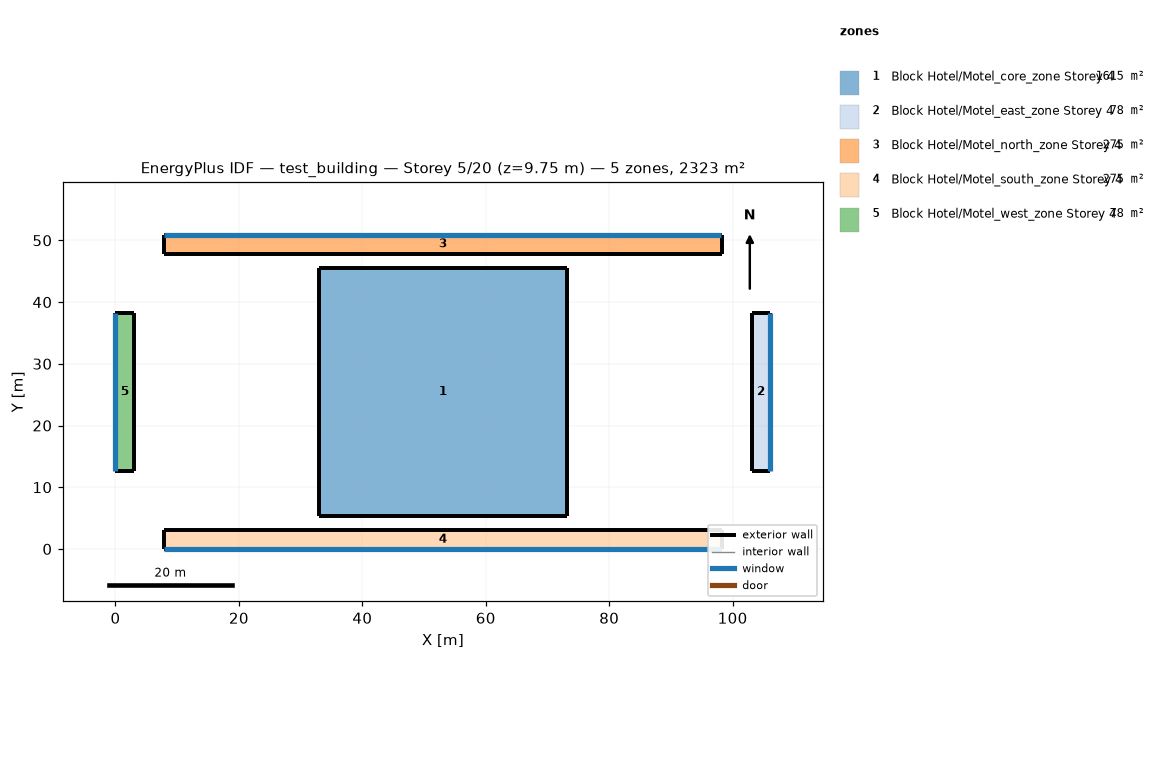
=== STOREY PLAN SPEC (per zone: floor XY polygon, exterior-wall plan segments, windows/doors) ===
zone 1: Block Hotel/Motel_core_zone Storey 4  (1615.0 m²)
  floor: (73.15, 45.55) (73.15, 5.36) (32.96, 5.36) (32.96, 45.55)
  exterior wall: (73.15, 5.36) – (73.15, 45.55)  [40.2 m]
  exterior wall: (73.15, 45.55) – (32.96, 45.55)  [40.2 m]
  exterior wall: (32.96, 45.55) – (32.96, 5.36)  [40.2 m]
  exterior wall: (32.96, 5.36) – (73.15, 5.36)  [40.2 m]
zone 2: Block Hotel/Motel_east_zone Storey 4  (78.3 m²)
  floor: (106.11, 38.31) (106.11, 12.61) (103.06, 12.61) (103.06, 38.31)
  exterior wall: (106.11, 12.61) – (106.11, 38.31)  [25.7 m]
    window: (106.11, 12.62) – (106.11, 38.29)  [39.4 m²]
  exterior wall: (106.11, 38.31) – (103.06, 38.31)  [3.0 m]
  exterior wall: (103.06, 38.31) – (103.06, 12.61)  [25.7 m]
  exterior wall: (103.06, 12.61) – (106.11, 12.61)  [3.0 m]
zone 3: Block Hotel/Motel_north_zone Storey 4  (275.4 m²)
  floor: (98.24, 50.91) (98.24, 47.86) (7.87, 47.86) (7.87, 50.91)
  exterior wall: (98.24, 47.86) – (98.24, 50.91)  [3.0 m]
  exterior wall: (98.24, 50.91) – (7.87, 50.91)  [90.4 m]
    window: (98.19, 50.91) – (7.92, 50.91)  [138.7 m²]
  exterior wall: (7.87, 50.91) – (7.87, 47.86)  [3.0 m]
  exterior wall: (7.87, 47.86) – (98.24, 47.86)  [90.4 m]
zone 4: Block Hotel/Motel_south_zone Storey 4  (275.4 m²)
  floor: (98.24, 3.05) (98.24, 0.00) (7.87, 0.00) (7.87, 3.05)
  exterior wall: (98.24, 0.00) – (98.24, 3.05)  [3.0 m]
  exterior wall: (98.24, 3.05) – (7.87, 3.05)  [90.4 m]
  exterior wall: (7.87, 3.05) – (7.87, 0.00)  [3.0 m]
  exterior wall: (7.87, 0.00) – (98.24, 0.00)  [90.4 m]
    window: (7.92, 0.00) – (98.19, 0.00)  [138.7 m²]
zone 5: Block Hotel/Motel_west_zone Storey 4  (78.3 m²)
  floor: (3.05, 38.31) (3.05, 12.61) (0.00, 12.61) (0.00, 38.31)
  exterior wall: (3.05, 12.61) – (3.05, 38.31)  [25.7 m]
  exterior wall: (3.05, 38.31) – (0.00, 38.31)  [3.0 m]
  exterior wall: (0.00, 38.31) – (0.00, 12.61)  [25.7 m]
    window: (0.00, 38.29) – (0.00, 12.62)  [39.4 m²]
  exterior wall: (0.00, 12.61) – (3.05, 12.61)  [3.0 m]

=== DERIVED (storey summary) ===
Building: test_building
Storey: 5 of 20  (floor level z = 9.75 m)
Storey gross floor area: 2322.6 m²
Zones on this storey: 5
  - Block Hotel/Motel_core_zone Storey 4: floor 1615.0 m²; exterior wall 160.7 m (392.0 m²); WWR 0.0%
  - Block Hotel/Motel_east_zone Storey 4: floor 78.3 m²; exterior wall 57.5 m (140.2 m²); 1 window(s) 39.4 m²; WWR 28.1%
  - Block Hotel/Motel_north_zone Storey 4: floor 275.4 m²; exterior wall 186.8 m (455.6 m²); 1 window(s) 138.7 m²; WWR 30.4%
  - Block Hotel/Motel_south_zone Storey 4: floor 275.4 m²; exterior wall 186.8 m (455.6 m²); 1 window(s) 138.7 m²; WWR 30.4%
  - Block Hotel/Motel_west_zone Storey 4: floor 78.3 m²; exterior wall 57.5 m (140.2 m²); 1 window(s) 39.4 m²; WWR 28.1%
Zone adjacency: (none detected)